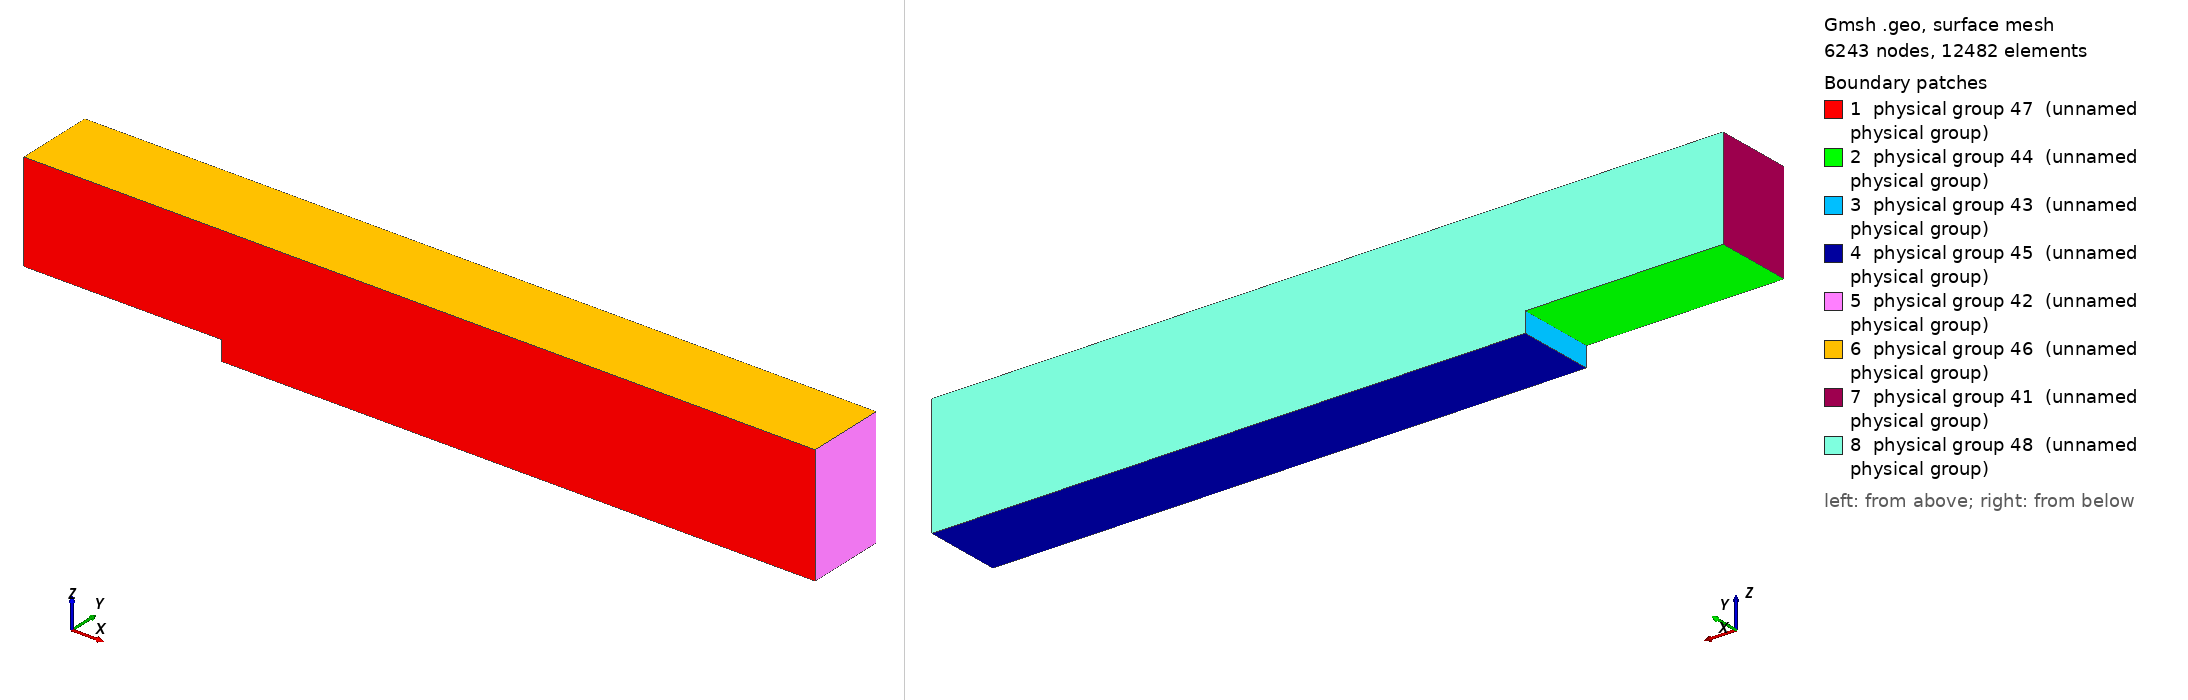

Gmsh geometry script, surface-meshed: 6243 nodes, 12482 surface elements. Boundary patches (legend numbers): 1 physical group 47 (unnamed physical group), 2 physical group 44 (unnamed physical group), 3 physical group 43 (unnamed physical group), 4 physical group 45 (unnamed physical group), 5 physical group 42 (unnamed physical group), 6 physical group 46 (unnamed physical group), 7 physical group 41 (unnamed physical group), 8 physical group 48 (unnamed physical group). Left view from above one corner, right view from below the opposite corner. Legend entries are the model's physical surfaces. The drawing asked Gmsh for element sizes between 1% and 20% of the model's largest extent; the script's own settings can give other sizes.

=== unstructured.geo (drawn) ===
// points and lines
//
//
//        ----------------------------------------------
//       / |      |                                    /|
//      /                                             / |
//     /   |      |                                  /  |
//    /       --                                    /   |
//  p4----/------/----------------------------------p3  |
//    |           |                                |    |
//    | /      /   --  --  --  --  --  --  --   -- | - / 
//    |         /                                  |  /
//    --------p6                                   | /
//    p5     |/                                    |/   
//           ---------------------------------------
//           p1                                    p2        


// Values based on Le, Moin and Kim, 1997, JFM 330, 349-374.
Point(1) = {0.0,   0.0, 0.0, 0.1};
Point(2) = {30.0,  0.0 ,0.0, 0.2};
Point(3) = {30.0,  0.0, 6.0, 0.2};
Point(4) = {-10.0, 0.0, 6.0, 0.05};
Point(5) = {-10.0, 0.0, 1.0, 0.05};
Point(6) = {0.0,   0.0, 1.0, 0.05};


Line(1) = {1,2};
Line(2) = {2,3};
Line(3) = {3,4};
Line(4) = {4,5};
Line(5) = {5,6};
Line(6) = {6,1};


Line Loop(7) = {5,6,1,2,3,4};
Plane Surface(8) = {7};
Extrude {0,4,0} {
  Surface{8};
}

// in
Physical Surface(41) = {39};
//out
Physical Surface(42) = {31};
//step_down
Physical Surface(43) = {23};
//bottom_step
Physical Surface(44) = {19};
//bottom_main
Physical Surface(45) = {27};
//top
Physical Surface(46) = {35};
//front
Physical Surface(47) = {8};
//back
Physical Surface(48) = {40};

Physical Volume(49) = {1};
